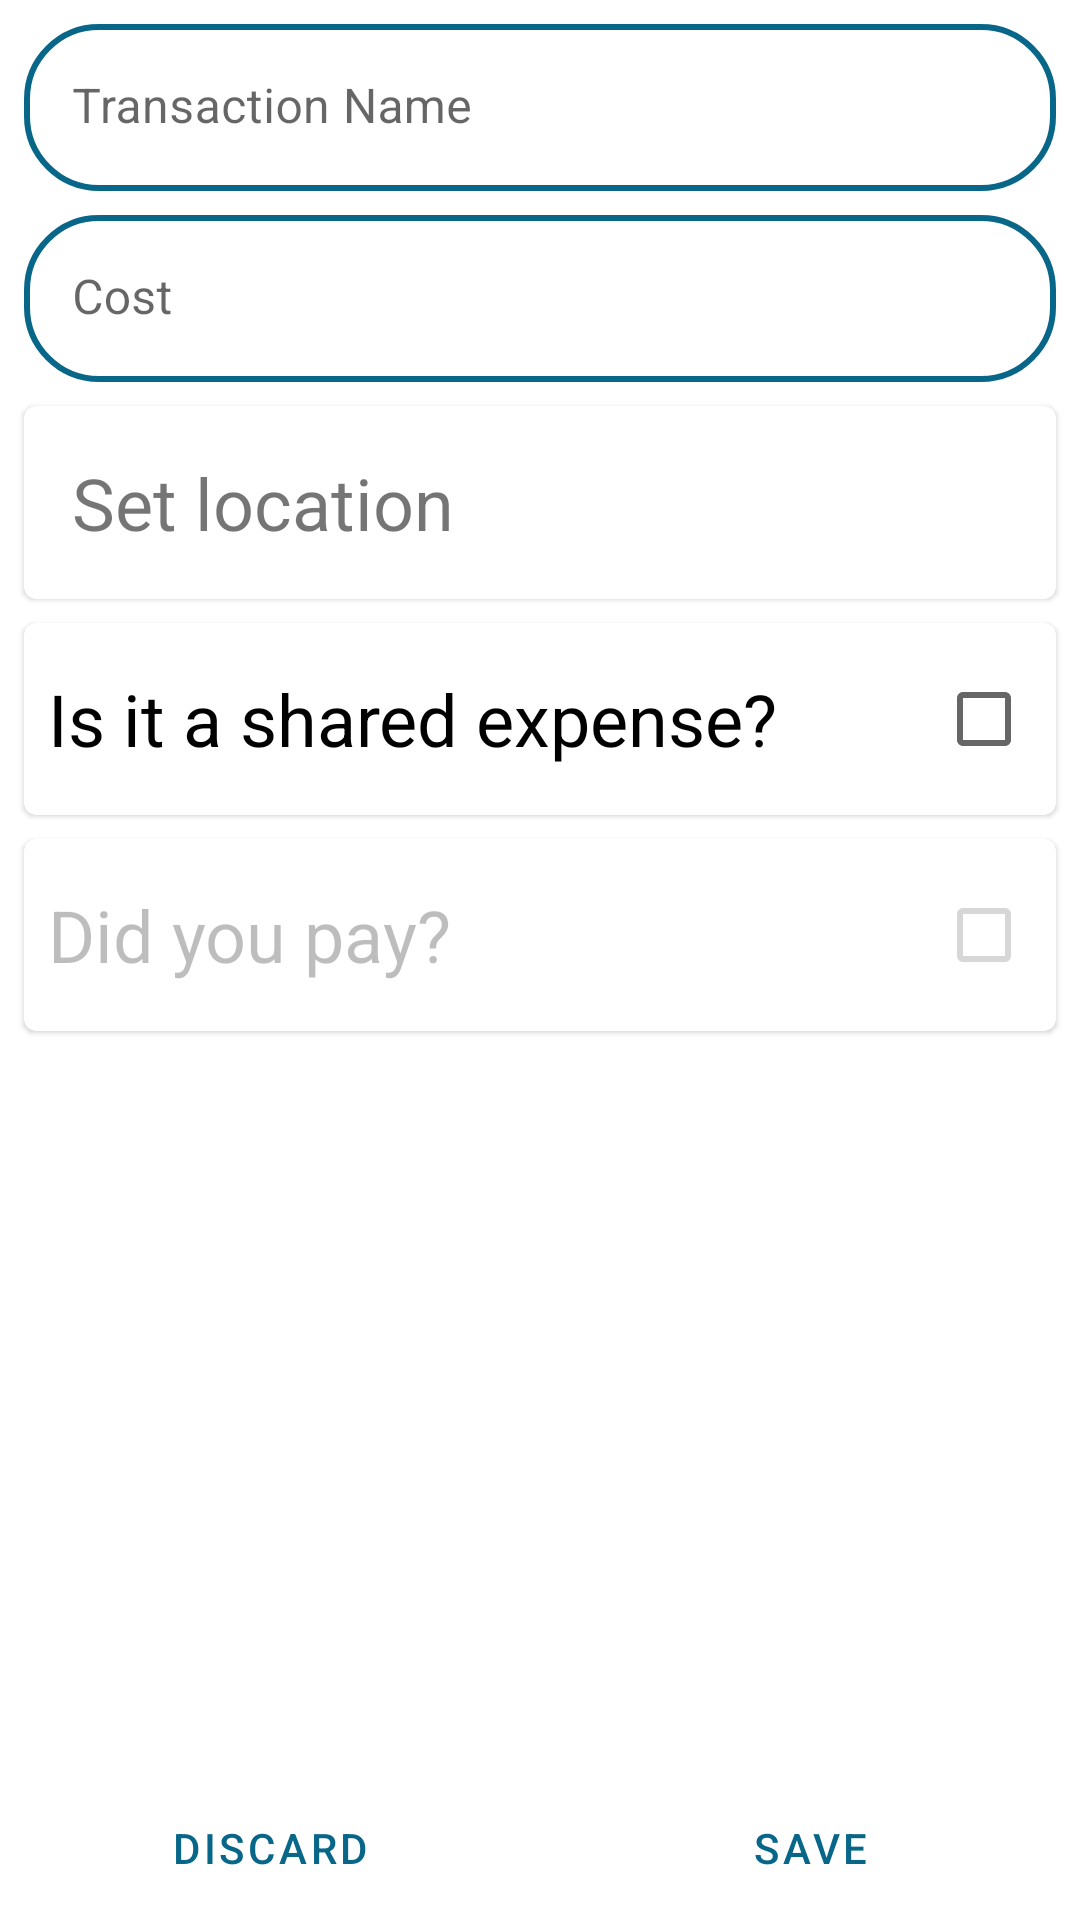

Here is an Android app screen rendered from its layout file. Give the layout XML and the strings, colors and styles it references.
<!-- AndroidManifest.xml: application theme Theme.StashUp -->
<!-- res/layout/fragment_create_transaction.xml -->
<?xml version="1.0" encoding="utf-8"?>
<ScrollView xmlns:android="http://schemas.android.com/apk/res/android"
    xmlns:app="http://schemas.android.com/apk/res-auto"
    xmlns:tools="http://schemas.android.com/tools"
    android:layout_width="match_parent"
    android:layout_height="match_parent"
    android:fillViewport="true"
    tools:context=".ui.transactions.CreateTransactionFragment">

    <androidx.constraintlayout.widget.ConstraintLayout
        android:layout_width="match_parent"
        android:layout_height="wrap_content">

        <LinearLayout
            android:id="@+id/linear_layout"
            android:layout_width="match_parent"
            android:layout_height="wrap_content"
            android:orientation="vertical"
            app:layout_constraintBottom_toBottomOf="parent"
            app:layout_constraintLeft_toLeftOf="parent"
            app:layout_constraintRight_toRightOf="parent"
            app:layout_constraintTop_toTopOf="parent">

            <com.google.android.material.textfield.TextInputLayout
                android:layout_width="match_parent"
                android:layout_height="wrap_content"
                android:layout_marginHorizontal="8dp"
                android:layout_marginTop="8dp"
                app:boxStrokeWidth="0dp"
                app:boxStrokeWidthFocused="0dp"
                app:startIconDrawable="@drawable/ic_transaction_name_24">

                <com.google.android.material.textfield.TextInputEditText
                    android:id="@+id/name_et"
                    android:layout_width="match_parent"
                    android:layout_height="wrap_content"
                    android:background="@drawable/rounded_edit_text"
                    android:hint="@string/transaction_name_hint"
                    android:inputType="textCapSentences" />

            </com.google.android.material.textfield.TextInputLayout>

            <com.google.android.material.textfield.TextInputLayout
                android:layout_width="match_parent"
                android:layout_height="wrap_content"
                android:layout_marginHorizontal="8dp"
                android:layout_marginTop="8dp"
                app:boxStrokeWidth="0dp"
                app:boxStrokeWidthFocused="0dp"
                app:startIconDrawable="@drawable/ic_money_24">

                <com.google.android.material.textfield.TextInputEditText
                    android:id="@+id/cost_et"
                    android:layout_width="match_parent"
                    android:layout_height="wrap_content"
                    android:background="@drawable/rounded_edit_text"
                    android:hint="@string/cost_hint"
                    android:inputType="numberDecimal" />

            </com.google.android.material.textfield.TextInputLayout>

            <com.google.android.material.card.MaterialCardView
                android:id="@+id/set_location_cv"
                android:layout_width="match_parent"
                android:layout_height="wrap_content"
                android:layout_marginHorizontal="8dp"
                android:layout_marginTop="8dp"
                android:clickable="true"
                android:foreground="?android:attr/selectableItemBackground">

                <TextView
                    android:id="@+id/set_location_tv"
                    android:layout_width="match_parent"
                    android:layout_height="wrap_content"
                    android:layout_margin="8dp"
                    android:padding="8dp"
                    android:text="@string/set_location_text"
                    android:textSize="24sp" />

            </com.google.android.material.card.MaterialCardView>

            <com.google.android.material.card.MaterialCardView
                android:layout_width="match_parent"
                android:layout_height="wrap_content"
                android:layout_marginHorizontal="8dp"
                android:layout_marginTop="8dp">

                <CheckBox
                    android:id="@+id/shared_cb"
                    android:layout_width="match_parent"
                    android:layout_height="wrap_content"
                    android:layout_margin="8dp"
                    android:layoutDirection="rtl"
                    android:text="@string/shared_expense_text"
                    android:textSize="24sp" />

            </com.google.android.material.card.MaterialCardView>

            <com.google.android.material.card.MaterialCardView
                android:layout_width="match_parent"
                android:layout_height="wrap_content"
                android:layout_marginHorizontal="8dp"
                android:layout_marginTop="8dp">

                <CheckBox
                    android:id="@+id/pay_cb"
                    android:layout_width="match_parent"
                    android:layout_height="wrap_content"
                    android:layout_margin="8dp"
                    android:enabled="false"
                    android:layoutDirection="rtl"
                    android:text="@string/who_paid_text"
                    android:textSize="24sp" />

            </com.google.android.material.card.MaterialCardView>

            <View
                android:layout_width="0dp"
                android:layout_height="0dp"
                android:layout_weight="1" />

            <LinearLayout
                android:layout_width="match_parent"
                android:layout_height="wrap_content"
                android:gravity="bottom">

                <Button
                    android:id="@+id/discard_btn"
                    style="?attr/buttonBarButtonStyle"
                    android:layout_width="0dp"
                    android:layout_height="wrap_content"
                    android:layout_weight="1"
                    android:text="@string/discard" />

                <Button
                    android:id="@+id/save_btn"
                    style="?attr/buttonBarButtonStyle"
                    android:layout_width="0dp"
                    android:layout_height="wrap_content"
                    android:layout_weight="1"
                    android:text="@string/save" />

            </LinearLayout>

        </LinearLayout>

        <ProgressBar
            android:id="@+id/progress_bar"
            android:layout_width="wrap_content"
            android:layout_height="wrap_content"
            android:visibility="gone"
            app:layout_constraintBottom_toBottomOf="parent"
            app:layout_constraintLeft_toLeftOf="parent"
            app:layout_constraintRight_toRightOf="parent"
            app:layout_constraintTop_toTopOf="parent" />

    </androidx.constraintlayout.widget.ConstraintLayout>

</ScrollView>
<!-- resources referenced by this layout -->
<resources>
  <!-- drawable rounded_edit_text (drawable) -->
  <?xml version="1.0" encoding="utf-8"?>
  <shape xmlns:android="http://schemas.android.com/apk/res/android"
      android:shape="rectangle">
      <padding
          android:bottom="8dp"
          android:left="8dp"
          android:right="8dp"
          android:top="8dp" />
      <solid android:color="@android:color/transparent" />
      <corners android:radius="24dp" />
      <stroke
          android:width="2dp"
          android:color="@color/blue_sapphire" />
  
  </shape>
  <string name="cost_hint">Cost</string>
  <string name="discard">Discard</string>
  <string name="save">Save</string>
  <string name="set_location_text">Set location</string>
  <string name="shared_expense_text">Is it a shared expense?</string>
  <string name="transaction_name_hint">Transaction Name</string>
  <string name="who_paid_text">Did you pay?</string>
  <style name="Theme.StashUp" parent="Theme.MaterialComponents.DayNight.DarkActionBar">
          
          <item name="colorPrimary">@color/blue_sapphire</item>
          <item name="colorPrimaryVariant">@color/blue_green</item>
          <item name="colorOnPrimary">@color/white</item>
          
          <item name="colorSecondary">@color/tangerine</item>
          <item name="colorSecondaryVariant">@color/orange_web</item>
          <item name="colorOnSecondary">@color/black</item>
          
          <item name="android:statusBarColor">?attr/colorPrimaryVariant</item>
          
      </style>
  <color name="blue_sapphire">#086788</color>
  <color name="blue_green">#07A0C3</color>
  <color name="white">#FFFFFFFF</color>
  <color name="tangerine">#F08700</color>
  <color name="orange_web">#F49F0A</color>
  <color name="black">#FF000000</color>
</resources>
